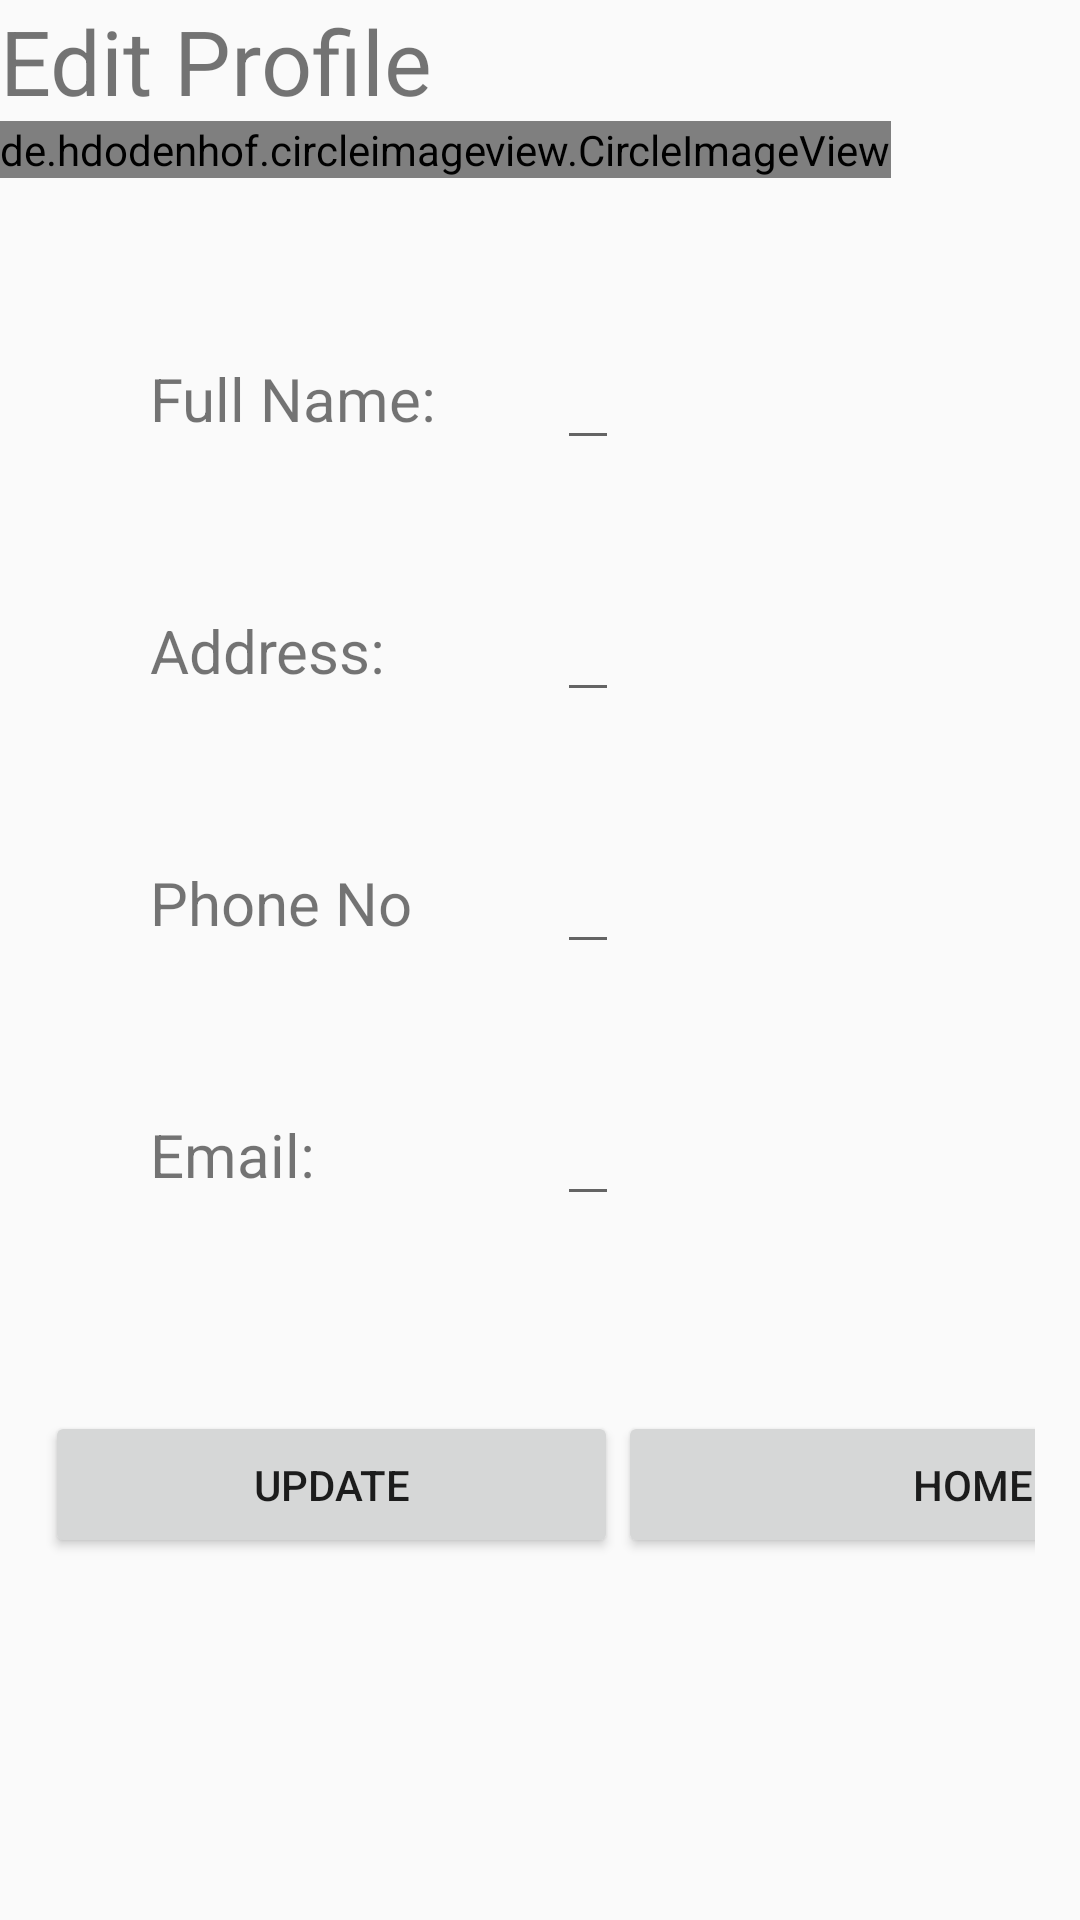

Reconstruct the res/layout file that produces this screen, plus the resources it refers to.
<!-- AndroidManifest.xml: application theme AppTheme -->
<!-- res/layout/activity_edit_profile.xml -->
<?xml version="1.0" encoding="utf-8"?>
<ScrollView xmlns:android="http://schemas.android.com/apk/res/android"
    xmlns:app="http://schemas.android.com/apk/res-auto"
    xmlns:tools="http://schemas.android.com/tools"
    android:layout_width="match_parent"
    android:layout_height="match_parent"
    android:orientation="vertical"
    >

    <LinearLayout
        android:layout_width="match_parent"
        android:orientation="vertical"
        android:layout_height="match_parent"

        tools:context=".ProfileActivity">
        <TextView
            android:layout_width="match_parent"
            android:layout_height="wrap_content"
            android:text="Edit Profile"
            android:textSize="30dp"


            ></TextView>
        <de.hdodenhof.circleimageview.CircleImageView
            android:layout_width="wrap_content"
            android:layout_height="wrap_content"
            android:id="@+id/imgUser"></de.hdodenhof.circleimageview.CircleImageView>


        <GridLayout
            android:layout_width="match_parent"
            android:layout_height="match_parent"
            android:columnCount="2"
            android:padding="5dp"
            android:layout_margin="25dp">

            <TextView
                android:layout_margin="20dp"
                android:layout_width="wrap_content"
                android:layout_height="wrap_content"
                android:text="Full Name:"
                android:textSize="20dp"/>


            <EditText
                android:layout_margin="20dp"
                android:layout_width="wrap_content"
                android:layout_height="wrap_content"
                android:textSize="20dp"
                android:id="@+id/etName"/>

            <TextView
                android:layout_margin="20dp"
                android:layout_width="wrap_content"
                android:layout_height="wrap_content"
                android:text="Address: "
                android:textSize="20dp"/>

            <EditText
                android:layout_margin="20dp"
                android:layout_width="wrap_content"
                android:layout_height="wrap_content"
                android:textSize="20dp"
                android:id="@+id/etAddress"/>

            <TextView
                android:layout_margin="20dp"
                android:layout_width="wrap_content"
                android:layout_height="wrap_content"
                android:text="Phone No"
                android:textSize="20dp"/>

            <EditText
                android:layout_margin="20dp"
                android:layout_width="wrap_content"
                android:layout_height="wrap_content"
                android:textSize="20dp"
                android:id="@+id/etPhone"/>

            <TextView
                android:layout_margin="20dp"
                android:layout_width="wrap_content"
                android:layout_height="wrap_content"
                android:text="Email:"
                android:textSize="20dp"/>

            <EditText
                android:layout_margin="20dp"
                android:layout_width="wrap_content"
                android:layout_height="wrap_content"
                android:textSize="20dp"
                android:id="@+id/etEmail"/>

        </GridLayout>
        <LinearLayout
            android:layout_width="match_parent"
            android:layout_height="match_parent"
            android:padding="15dp">

            <Button
                android:id="@+id/btnupdate"
                android:layout_width="191dp"
                android:layout_height="wrap_content"
                android:padding="15dp"
                android:text="Update"></Button>

            <Button
                android:id="@+id/btnhome"
                android:layout_width="237dp"
                android:layout_height="wrap_content"
                android:padding="15dp"
                android:text="Home"></Button>


        </LinearLayout>
    </LinearLayout>

</ScrollView>
<!-- resources referenced by this layout -->
<resources>
  <style name="AppTheme" parent="Theme.AppCompat.Light.DarkActionBar">
          
          <item name="colorPrimary">@color/colorPrimary</item>
          <item name="colorPrimaryDark">@color/colorPrimaryDark</item>
          <item name="colorAccent">@color/colorAccent</item>
      </style>
  <!-- not gathered from this repository: default colours our renderer supplied (Android Studio template values) -->
  <color name="colorPrimary">#FF6200EE</color>
  <color name="colorPrimaryDark">#FF3700B3</color>
  <color name="colorAccent">#FF03DAC5</color>
</resources>
